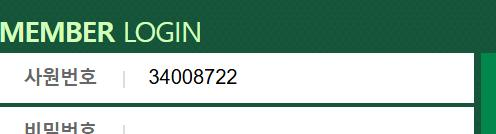
Task: Robotic Enterprise Framework
Workflow: DBInsurance_Main

Step 1 [then]: check the text box 'username_tmp' in window 'DB손해보험::통합로그인' (chrome.exe)

Step 2: type [DBG_UID] into the text box 'username_tmp' in window 'DB손해보험::통합로그인' (chrome.exe) (no picture)

Step 3: type a value into the text box '비밀번호' in window 'DB손해보험::통합로그인' (chrome.exe) (no picture)

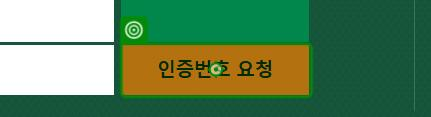
Step 4: click on the link 'smschk' in window 'DB손해보험::통합로그인' (chrome.exe)

Step 5: check the pane in window 'DB손해보험::통합로그인 - Chrome' (chrome.exe) (no picture)

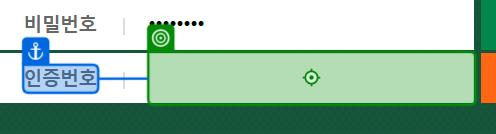
Step 6: type [DBG_SMS_OTP] into the text box '인증번호' in window 'DB손해보험::통합로그인' (chrome.exe)
